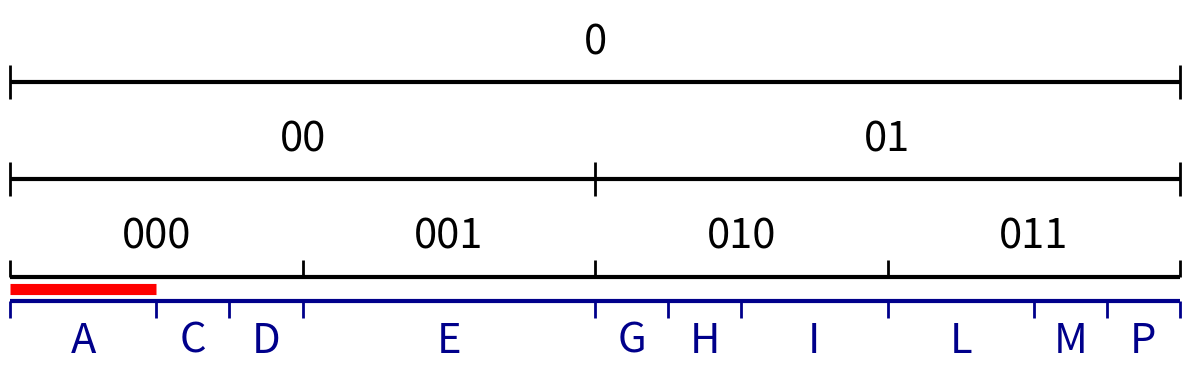

Python code for this plot:
import numpy as np
import matplotlib.pyplot as plt
import itertools

def generate_alphabet_powers(alphabet, power):
    """
    Generate all strings of given power from alphabet and their probabilities.
    
    alphabet: list of (symbol, probability) tuples
    power: integer power (length of strings)
    
    Returns: list of (string, probability) tuples sorted by cumulative probability
    """
    symbols, probs = zip(*alphabet)
    
    # Generate all combinations of length 'power'
    combinations = list(itertools.product(symbols, repeat=power))
    
    result = []
    for combo in combinations:
        string = ''.join(combo)
        # Probability is product of individual symbol probabilities
        prob = 1.0
        for symbol in combo:
            symbol_idx = symbols.index(symbol)
            prob *= probs[symbol_idx]
        result.append((string, prob))
    
    # Sort by the order they appear when iterating through combinations
    # (this gives a natural lexicographic-like ordering)
    return result

# ----------------- Alphabet and Power Definitions -----------------
alphabet_A = [('0', 0.5), ('1', 0.5)]
powers_A = [1,2,3]  # which powers to show for group A

h = 0.5
alphabet_B = [
    ('A',h**4),('C',h**5),('D',h**5),('E',h**3),('G',h**5),
    ('H',h**5),('I',h**4),('L',h**4),('M',h**5),('P',h**5),
    ('N',h**4),('O',h**4),('R',h**4),('S',h**4),('T',h**3),
    ('B',h**6),('F',h**6),('U',h**5),('V',h**6),('W',h**6),
    ('Y',h**6),('K',h**7),('Q',h**8),('X',h**9),('J',h**10),
    ('Z',h**10)
]
powers_B = [1]  # which powers to show for group B

# ----------------- Zoom Parameters -----------------
zoom_start = 0.0  # start of zoom range [0, 1]
zoom_end = 0.5    # end of zoom range [0, 1]

# ----------------- General Parameters -----------------
x_range = (zoom_start, zoom_end)  # displayed domain
figsize = None

# ----------------- Layout Parameters -----------------
margin_top = 0.15        # distance from top of plot to topmost line
margin_bottom = 0.10     # distance from bottom of plot to bottommost line/labels
margin_between_groups = 0.05  # distance between bottom of group A and top of group B
line_spacing_A = 0.20    # vertical distance between lines in group A
line_spacing_B = 0.20    # vertical distance between lines in group B

# ----------------- Group A Parameters (labels above lines) -----------------
group_A_line_lw = 3
group_A_tick_lw = 2
group_A_color = 'black'
group_A_fontsize = 30
group_A_label_offset = 0.04      # vertical offset for labels from each line
group_A_tick_half_height = 0.035 # half height of division markers
group_A_min_label_width_frac = 0.1  # Only show labels if segment width >= this fraction

# ----------------- Group B Parameters (labels below lines) -----------------
group_B_line_lw = 3
group_B_tick_lw = 2
group_B_color = 'darkblue'
group_B_fontsize = 30
group_B_label_offset = 0.04      # vertical offset for labels from each line
group_B_tick_half_height = 0.035 # half height of division markers
group_B_min_label_width_frac = 0.03  # Only show labels if segment width >= this fraction

# ----------------- Figure size calculation -----------------
n_lines_A = len(powers_A)
n_lines_B = len(powers_B)
n_total_lines = n_lines_A + n_lines_B

if figsize is None:
    figsize = (12, max(3.0, 0.6 * n_total_lines + 1.5))

fig, ax = plt.subplots(figsize=figsize)

# ----------------- Y positions -----------------
x0, x1 = x_range
x_len = x1 - x0
zoom_scale = 1.0 / (zoom_end - zoom_start)

# Group A lines: start from top and space downward
y_top = 1.0 - margin_top
if n_lines_A == 1:
    y_positions_A = [y_top]
else:
    y_positions_A = [y_top - i * line_spacing_A for i in range(n_lines_A)]

# Group B lines: start below group A with margin_between_groups
if n_lines_A > 0:
    y_start_B = y_positions_A[-1] - margin_between_groups
else:
    y_start_B = y_top - margin_between_groups

if n_lines_B == 1:
    y_positions_B = [y_start_B]
else:
    y_positions_B = [y_start_B - i * line_spacing_B for i in range(n_lines_B)]

def get_visible_segments(cdf_edges, strings_probs, zoom_start, zoom_end):
    """
    Return segments and ticks that are visible in the zoom range.
    """
    visible_segments = []
    visible_ticks = []
    
    for i, (string, prob) in enumerate(strings_probs):
        seg_start = cdf_edges[i]
        seg_end = cdf_edges[i + 1]
        
        # Check if segment overlaps with zoom range
        if seg_end > zoom_start and seg_start < zoom_end:
            # Calculate visible portion of segment
            vis_start = max(seg_start, zoom_start)
            vis_end = min(seg_end, zoom_end)
            
            # Map to display coordinates
            display_start = x0 + (vis_start - zoom_start) / (zoom_end - zoom_start) * x_len
            display_end = x0 + (vis_end - zoom_start) / (zoom_end - zoom_start) * x_len
            
            visible_segments.append({
                'string': string,
                'original_start': seg_start,
                'original_end': seg_end,
                'display_start': display_start,
                'display_end': display_end,
                'display_width': display_end - display_start,
                'is_complete': (seg_start >= zoom_start and seg_end <= zoom_end)
            })
    
    # Calculate visible ticks
    for i, edge in enumerate(cdf_edges):
        if zoom_start <= edge <= zoom_end:
            display_x = x0 + (edge - zoom_start) / (zoom_end - zoom_start) * x_len
            visible_ticks.append(display_x)
    
    return visible_segments, visible_ticks

# ----------------- Draw Group A lines -----------------
for line_idx, (power, y) in enumerate(zip(powers_A, y_positions_A)):
    is_last_line_A = (line_idx == len(powers_A) - 1)
    
    strings_probs = generate_alphabet_powers(alphabet_A, power)
    strings, probs = zip(*strings_probs)
    probs = np.array(probs)
    
    # Normalize probabilities (defensive)
    if not np.isclose(probs.sum(), 1.0):
        probs = probs / probs.sum()
    
    # Calculate original CDF edges
    cdf_edges = np.concatenate(([0.0], np.cumsum(probs)))
    
    # Get visible segments and ticks
    visible_segments, visible_ticks = get_visible_segments(cdf_edges, strings_probs, zoom_start, zoom_end)
    
    # Main horizontal line
    lc_main = ax.hlines(y, x0, x1, colors=group_A_color, linewidth=group_A_line_lw, zorder=2)
    try:
        lc_main.set_capstyle('butt')
    except Exception:
        pass
    
    # Division markers
    if visible_ticks:
        if is_last_line_A:
            # Last line of group A: ticks only extend above the line
            tick_bottom = y
            tick_top = y + group_A_tick_half_height
        else:
            # Regular ticks extend both above and below
            tick_bottom = y - group_A_tick_half_height
            tick_top = y + group_A_tick_half_height
            
        lc_ticks = ax.vlines(
            visible_ticks, tick_bottom, tick_top,
            colors=group_A_color, linewidth=group_A_tick_lw,
            clip_on=False, zorder=3
        )
        try:
            lc_ticks.set_capstyle('butt')
        except Exception:
            pass
    
    # Labels above the line (only if segment is wide enough and complete)
    min_width = group_A_min_label_width_frac * x_len
    for seg in visible_segments:
        # Only show label if segment is complete and wide enough in display coordinates
        if seg['is_complete'] and seg['display_width'] >= min_width:
            x_center = (seg['display_start'] + seg['display_end']) / 2.0
            ax.text(x_center, y + group_A_label_offset, seg['string'], 
                   ha='center', va='bottom', fontsize=group_A_fontsize, 
                   color=group_A_color, zorder=4)

# ----------------- Draw Group B lines -----------------
for line_idx, (power, y) in enumerate(zip(powers_B, y_positions_B)):
    is_first_line_B = (line_idx == 0)
    
    strings_probs = generate_alphabet_powers(alphabet_B, power)
    strings, probs = zip(*strings_probs)
    probs = np.array(probs)
    
    # # Normalize probabilities (defensive)
    # if not np.isclose(probs.sum(), 1.0):
    #     probs = probs / probs.sum()
    
    # Calculate original CDF edges
    cdf_edges = np.concatenate(([0.0], np.cumsum(probs)))
    
    # Get visible segments and ticks
    visible_segments, visible_ticks = get_visible_segments(cdf_edges, strings_probs, zoom_start, zoom_end)
    
    # Main horizontal line
    lc_main = ax.hlines(y, x0, x1, colors=group_B_color, linewidth=group_B_line_lw, zorder=2)
    try:
        lc_main.set_capstyle('butt')
    except Exception:
        pass
    
    # Division markers
    if visible_ticks:
        if is_first_line_B:
            # First line of group B: ticks only extend below the line
            tick_bottom = y - group_B_tick_half_height
            tick_top = y
        else:
            # Regular ticks extend both above and below
            tick_bottom = y - group_B_tick_half_height
            tick_top = y + group_B_tick_half_height
            
        lc_ticks = ax.vlines(
            visible_ticks, tick_bottom, tick_top,
            colors=group_B_color, linewidth=group_B_tick_lw,
            clip_on=False, zorder=3
        )
        try:
            lc_ticks.set_capstyle('butt')
        except Exception:
            pass
    
    # Labels below the line (only if segment is wide enough and complete)
    min_width = group_B_min_label_width_frac * x_len
    for seg in visible_segments:
        # Only show label if segment is complete and wide enough in display coordinates
        if seg['is_complete'] and seg['display_width'] >= min_width:
            x_center = (seg['display_start'] + seg['display_end']) / 2.0
            ax.text(x_center, y - group_B_label_offset, seg['string'], 
                   ha='center', va='top', fontsize=group_B_fontsize, 
                   color=group_B_color, zorder=4)

# ----------------- Highlight Line Parameters -----------------
highlight_bounds = (0.0, 6.25e-2)  # interval in original coordinates where highlight appears
highlight_color = 'red'
highlight_linewidth = 8

# Calculate position between groups
if n_lines_A > 0 and n_lines_B > 0:
    highlight_y = (y_positions_A[-1] + y_positions_B[0]) / 2
elif n_lines_A > 0:
    highlight_y = y_positions_A[-1] - margin_between_groups / 2
elif n_lines_B > 0:
    highlight_y = y_positions_B[0] + margin_between_groups / 2
else:
    highlight_y = 0.5  # fallback

# Check if highlight interval overlaps with zoom range
highlight_start, highlight_end = highlight_bounds
if highlight_end > zoom_start and highlight_start < zoom_end:
    # Calculate visible portion of highlight
    vis_highlight_start = max(highlight_start, zoom_start)
    vis_highlight_end = min(highlight_end, zoom_end)
    
    # Map to display coordinates
    display_highlight_start = x0 + (vis_highlight_start - zoom_start) / (zoom_end - zoom_start) * x_len
    display_highlight_end = x0 + (vis_highlight_end - zoom_start) / (zoom_end - zoom_start) * x_len
    
    # Draw thick red highlight line
    ax.hlines(highlight_y, display_highlight_start, display_highlight_end, 
              colors=highlight_color, linewidth=highlight_linewidth, zorder=5)

# ----------------- Axes formatting -----------------
ax.set_xlim(x0, x1)

# Calculate y limits
y_max = 1.0
if n_lines_B > 0:
    # Account for labels below the lowest line in group B
    y_min = y_positions_B[-1] - group_B_label_offset - margin_bottom
else:
    y_min = y_positions_A[-1] - margin_bottom

ax.set_ylim(y_min, y_max)

ax.set_xticks([])
ax.set_yticks([])
for spine in ax.spines.values():
    spine.set_visible(False)

plt.tight_layout()
plt.savefig('huffman-0.svg')
# plt.show()
